Photos from the image-classification dataset "dataset" in the GitHub repository Jekso/Epsilon-AI-Expo. Its 2 classes are: hot dog, not hot dog.

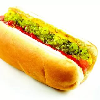
Label: hot dog

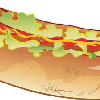
Label: hot dog

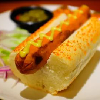
Label: hot dog

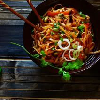
Label: not hot dog

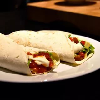
Label: not hot dog

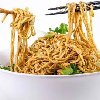
Label: not hot dog
